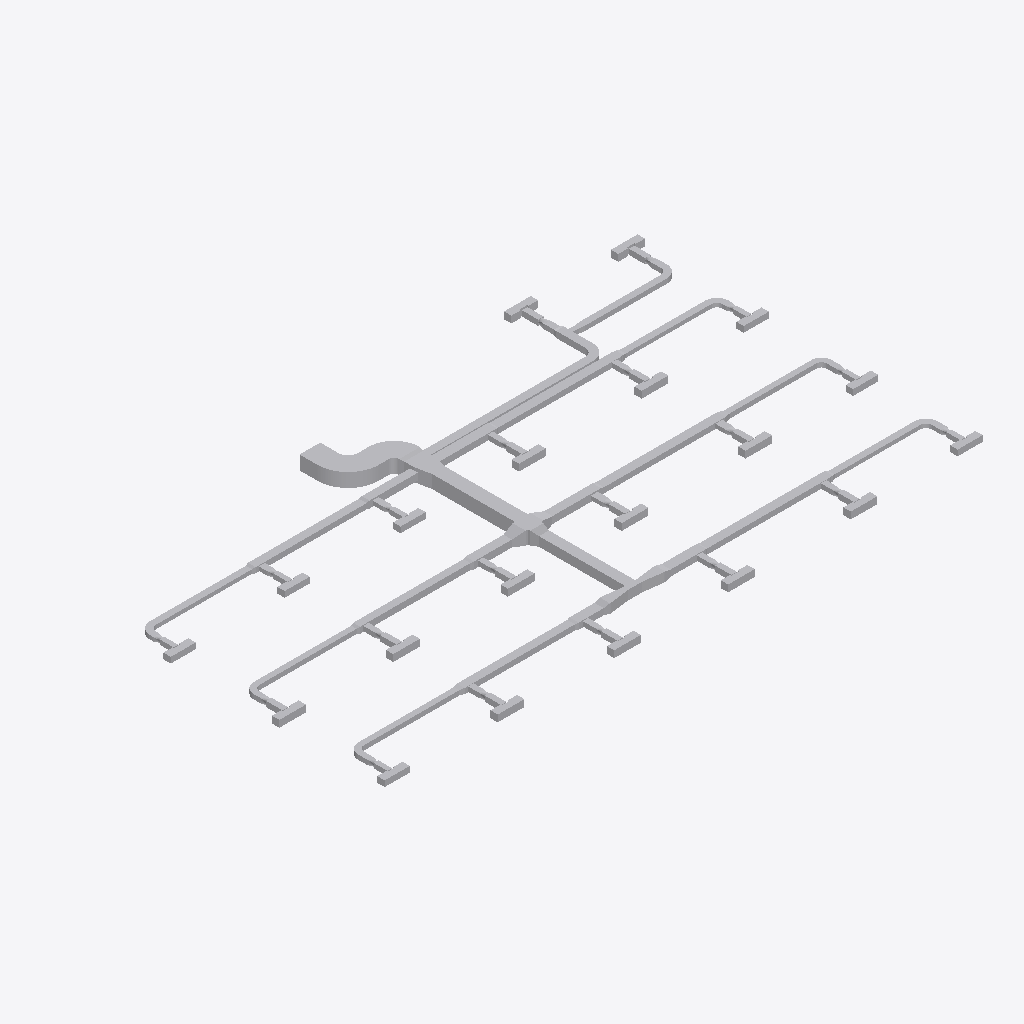
Isometric view of an IFC building model (IFC-SPF (STEP), schema IFC4, length unit metre), seen from the south-west, elements coloured by IFC class (only those large enough to see are counted): 185 other elements (light grey).
Extent 39.2 m × 22.8 m × 0.9 m (x, y, z). Elements (214): 80 IfcBuildingElementProxy, 69 IfcDuctFitting, 65 IfcDuctSegment.

HEADER;
FILE_DESCRIPTION(('ViewDefinition[DesignTransferView]'),'2;1');
FILE_NAME('/dev/null','2026-11-13T18:21:36+08:00',(''),(''),'IfcOpenShell 0.8.5','IfcOpenShell 0.8.5','Nobody');
FILE_SCHEMA(('IFC4'));
ENDSEC;
DATA;
#1=IFCPROJECT('1vMqHuAbHRFhDZm13aM5F5',$,'Source Network - Declared Compound Junction Revision',$,$,$,$,(#9),#4);
#11=IFCSITE('3sAJMjpVHVWhNhO34hmw4H',$,'Site',$,$,$,$,$,$,$,$,$,$,$);
#12=IFCBUILDING('14VNJgcavPPQRkO1GXKVZK',$,'Building',$,$,$,$,$,$,$,$,$);
#15=IFCBUILDINGSTOREY('3aggqwDfXK9vvc0ooUb0VO',$,'COORDINATION-REFERENCE-PLANE',$,$,$,$,$,$,$);
#510=IFCDUCTSEGMENT('1Ufk3tsn5INAsuK0h2HT1y',$,'D-08',$,$,#12511,#517,'D-08',$);
#917=IFCDUCTSEGMENT('0GlYPBdTrOk9iSc8VSdy5M',$,'D-15',$,$,#12630,#924,'D-15',$);
#2658=IFCDUCTFITTING('1GS8rKBADM7RZvHhbL6Ep3',$,'BEND-CORRIDOR-A',$,$,#3252,#2670,'BEND-CORRIDOR-A',.BEND.);
#1207=IFCDUCTSEGMENT('2s98LbeQnOCR5h4UlU$jeq',$,'D-20',$,$,#12715,#1214,'D-20',$);
#394=IFCDUCTSEGMENT('0qNVk8Gl5MtunvH8kUxih0',$,'D-06',$,$,#12477,#401,'D-06',$);
#801=IFCDUCTSEGMENT('2Ak1om3Z1N5xCmvkzr$r14',$,'D-13',$,$,#12596,#808,'D-13',$);
#1323=IFCDUCTSEGMENT('1LnLmgXgrLMPCjBotJJT1X',$,'D-22',$,$,#12749,#1330,'D-22',$);
#219=IFCDUCTSEGMENT('2fieqZej5SJAaqHsMO0oF8',$,'D-03',$,$,#12426,#226,'D-03',$);
#627=IFCDUCTSEGMENT('0RZ5PgHVXJLvQNvy$btRzb',$,'D-10',$,$,#12545,#634,'D-10',$);
#1033=IFCDUCTSEGMENT('1TIfjG5dDG7vbAe6RHp7j4',$,'D-17',$,$,#12664,#1040,'D-17',$);
#685=IFCDUCTSEGMENT('01iiRNwCPHCg2TQaDQTBPh',$,'D-11',$,$,#12562,#692,'D-11',$);
#277=IFCDUCTSEGMENT('38dK30VmnKehhKPOSvl9WN',$,'D-04',$,$,#12443,#284,'D-04',$);
#1091=IFCDUCTSEGMENT('10hC2HAf5QjBh8eHXVJY72',$,'D-18',$,$,#12681,#1098,'D-18',$);
#10525=IFCDUCTFITTING('3tK$ugPAvIAAusb9mKjQEp',$,'COMPOUND-RECTANGULAR-JUNCTION',$,$,#10601,#10524,$,.JUNCTION.);
#1440=IFCDUCTSEGMENT('3bnJDrEfPJpOdFEQN7QpDb',$,'D-24',$,$,#21258,#1447,'D-24',$);
#859=IFCDUCTSEGMENT('2Acysx8AbINgOLlSWUMu3$',$,'D-14',$,$,#12613,#866,'D-14',$);
#452=IFCDUCTSEGMENT('00GeeqwXDGqujg1GB$eSes',$,'D-07',$,$,#20948,#459,'D-07',$);
#1265=IFCDUCTSEGMENT('0KANCt4H1OwBz_XiEYPohN',$,'D-21',$,$,#20663,#1272,'D-21',$);
#335=IFCDUCTSEGMENT('16XnXAKsDR7fGY5Y8JvRrZ',$,'D-05',$,$,#12460,#342,'D-05',$);
#2711=IFCDUCTFITTING('3__drCT4XK$8OhZtbklpLq',$,'BEND-CORRIDOR-B',$,$,#3222,#2723,'BEND-CORRIDOR-B',.BEND.);
#42=IFCDUCTSEGMENT('3Tf1SEAG9NLxz6miD8JeEM',$,'A-01',$,$,#12375,#51,'A-01',$);
#743=IFCDUCTSEGMENT('0g9bpYq$DOCvGnKRTNdtFF',$,'D-12',$,$,#12579,#750,'D-12',$);
#160=IFCDUCTSEGMENT('3cmKKWOIXG2wIWIQw2L$Ga',$,'D-02',$,$,#12409,#167,'D-02',$);
#569=IFCDUCTSEGMENT('3_3cf04PnN2xcqwNqA9Dlz',$,'D-09',$,$,#12528,#576,'D-09',$);
#21451=IFCDUCTFITTING('3uzI7S5cvHNQB22z57Xy_y',$,'BULLHEAD-OUTLET-EXPANSION',$,$,#21579,#21574,$,.TRANSITION.);
#102=IFCDUCTSEGMENT('2ww9pYvAfSyx5JhKUO62Me',$,'A-02',$,$,#12392,#109,'A-02',$);
#1149=IFCDUCTSEGMENT('2JsVFcCh5MBxs36NfRYoo1',$,'D-19',$,$,#21425,#1156,'D-19',$);
#10123=IFCDUCTFITTING('2z0OsSxEPMxe7bw868aznG',$,'RECTANGULAR-TRANSITION',$,$,#10168,#10122,$,.TRANSITION.);
#21625=IFCDUCTFITTING('0RLFLPx$LMfeWyG_rCXnXn',$,'BULLHEAD-OUTLET-EXPANSION',$,$,#21753,#21748,$,.TRANSITION.);
#9755=IFCDUCTFITTING('1pO1kxbLLHgeS$_8xwTnCF',$,'RECTANGULAR-CROSS',$,$,#9820,#9754,$,.JUNCTION.);
#4415=IFCDUCTFITTING('34mxrHmz5STv2lghv93cpE',$,'RECTANGULAR-TEE',$,$,#4469,#10756,$,.JUNCTION.);
#4860=IFCDUCTFITTING('0WTAykFzDO6g74PUW_qYSH',$,'RECTANGULAR-TEE',$,$,#11239,#10796,$,.JUNCTION.);
#8420=IFCDUCTFITTING('3BAXRbMxzN3eioe3GnwiQn',$,'RECTANGULAR-TEE',$,$,#11987,#11116,$,.JUNCTION.);
#1382=IFCDUCTSEGMENT('3TG4i8QwvGw8JWXR1SDbXG',$,'D-23',$,$,#12766,#1389,'D-23',$);
#3525=IFCDUCTFITTING('2GbZoz5nfRsPMRMT$Zb04z',$,'RECTANGULAR-BULLHEAD-TEE',$,$,#3579,#3524,$,.JUNCTION.);
#9949=IFCDUCTFITTING('2Hhpdn9zvHWgPTh84ov2v6',$,'RECTANGULAR-TRANSITION',$,$,#9994,#9948,$,.TRANSITION.);
#6640=IFCDUCTFITTING('3DcSerARnJc8mAlL$xnPwO',$,'RECTANGULAR-TEE',$,$,#11613,#10956,$,.JUNCTION.);
#6195=IFCDUCTFITTING('2qcqvYPk5G8vc$41LcIAkK',$,'RECTANGULAR-TEE',$,$,#6249,#10916,$,.JUNCTION.);
#5305=IFCDUCTFITTING('2d3C3bkV5TKOINf_o71Axc',$,'RECTANGULAR-TEE',$,$,#11426,#10836,$,.JUNCTION.);
#8865=IFCDUCTFITTING('2Dsp0tDUbIPeYXMKPfWKVu',$,'RECTANGULAR-TEE',$,$,#12174,#11156,$,.JUNCTION.);
#7975=IFCDUCTFITTING('0UHvCBIGrKUh162tPWAMb6',$,'RECTANGULAR-TEE',$,$,#8029,#11076,$,.JUNCTION.);
#9310=IFCDUCTFITTING('3MshfZ5Q5K_eON58DjXDyB',$,'RECTANGULAR-TEE',$,$,#9364,#11196,$,.JUNCTION.);
#22582=IFCBUILDINGELEMENTPROXY('33FkGssJPV8wsTQwHSMEKY',$,'VAV_CANDIDATE_VAV-07-ACCESS-LEFT',$,$,#22597,#22592,$,$);
#22207=IFCBUILDINGELEMENTPROXY('25sZooyx1RYPXrtT7m8qWv',$,'VAV_CANDIDATE_VAV-04-ACCESS-LEFT',$,$,#22222,#22217,$,$);
#23832=IFCBUILDINGELEMENTPROXY('00iCQrFyHPZBUce8ZoXkWp',$,'VAV_CANDIDATE_VAV-17-ACCESS-LEFT',$,$,#23847,#23842,$,$);
#24238=IFCBUILDINGELEMENTPROXY('3vLSYdSh1GPPAQVuqoEdTA',$,'VAV_CANDIDATE_VAV-20-ACCESS-RIGHT',$,$,#24253,#24248,$,$);
#7085=IFCDUCTFITTING('0AKG640HHRCvsX97I0rPis',$,'RECTANGULAR-TEE',$,$,#11800,#10996,$,.JUNCTION.);
#22082=IFCBUILDINGELEMENTPROXY('3SU6u8AXrUF8GxB2muQQ87',$,'VAV_CANDIDATE_VAV-03-ACCESS-LEFT',$,$,#22097,#22092,$,$);
#22332=IFCBUILDINGELEMENTPROXY('261Ee2ATbRSf0gDcrNEf3P',$,'VAV_CANDIDATE_VAV-05-ACCESS-LEFT',$,$,#22347,#22342,$,$);
#22707=IFCBUILDINGELEMENTPROXY('2Cav5lE$LPY8L7dlhAlJ0Z',$,'VAV_CANDIDATE_VAV-08-ACCESS-LEFT',$,$,#22722,#22717,$,$);
#22957=IFCBUILDINGELEMENTPROXY('1w8BwOm1rHDxNjiUvV5adB',$,'VAV_CANDIDATE_VAV-10-ACCESS-LEFT',$,$,#22972,#22967,$,$);
#23082=IFCBUILDINGELEMENTPROXY('1aU6_4jTXJnvla1XELozuY',$,'VAV_CANDIDATE_VAV-11-ACCESS-LEFT',$,$,#23097,#23092,$,$);
#24050=IFCBUILDINGELEMENTPROXY('3nfhQrH_1IHwPevbtfgnKc',$,'VAV_CANDIDATE_VAV-19-INLET-RESERVATION',$,$,#24065,#24060,$,$);
#24113=IFCBUILDINGELEMENTPROXY('1UDnk5HTDMDwIQawiJyZc4',$,'VAV_CANDIDATE_VAV-19-ACCESS-RIGHT',$,$,#24128,#24123,$,$);
#21957=IFCBUILDINGELEMENTPROXY('09HlGYcOPMc8kw6GgSeSpf',$,'VAV_CANDIDATE_VAV-02-ACCESS-LEFT',$,$,#21972,#21967,$,$);
#24175=IFCBUILDINGELEMENTPROXY('1zJFeIZ91JTx$HYNboddi9',$,'VAV_CANDIDATE_VAV-20-INLET-RESERVATION',$,$,#24190,#24185,$,$);
#22832=IFCBUILDINGELEMENTPROXY('16JE7MeeLTKRUv_HZCjWGL',$,'VAV_CANDIDATE_VAV-09-ACCESS-LEFT',$,$,#22847,#22842,$,$);
#23707=IFCBUILDINGELEMENTPROXY('2yurGE69nKXw3$YcSvCOza',$,'VAV_CANDIDATE_VAV-16-ACCESS-LEFT',$,$,#23722,#23717,$,$);
#3970=IFCDUCTFITTING('3nUnywxFXUIfHj1ihinFuB',$,'RECTANGULAR-TEE',$,$,#4024,#10716,$,.JUNCTION.);
#10297=IFCDUCTFITTING('2dn9VHyVbTPeHkLMTVDJUw',$,'RECTANGULAR-TRANSITION',$,$,#10342,#10296,$,.TRANSITION.);
#975=IFCDUCTSEGMENT('223pk9Z9fHyP3zWtKUZIvr',$,'D-16',$,$,#21599,#982,'D-16',$);
#3135=IFCDUCTFITTING('32SL8_FtLLxRDkUZc7lzNQ',$,'BEND-UP-TURN',$,$,#3257,#3147,'BEND-UP-TURN',.BEND.);
#21832=IFCBUILDINGELEMENTPROXY('11dP4quLHQ_BzMtW1xsmQP',$,'VAV_CANDIDATE_VAV-01-ACCESS-LEFT',$,$,#21847,#21842,$,$);
#22457=IFCBUILDINGELEMENTPROXY('0v5sUxwyjQjglmYHjg4WAs',$,'VAV_CANDIDATE_VAV-06-ACCESS-LEFT',$,$,#22472,#22467,$,$);
#23207=IFCBUILDINGELEMENTPROXY('0Nbq6tA4nGKuPczxsTuaui',$,'VAV_CANDIDATE_VAV-12-ACCESS-LEFT',$,$,#23222,#23217,$,$);
#23332=IFCBUILDINGELEMENTPROXY('3KSaxGvXvTYQ2a7h8FxdCr',$,'VAV_CANDIDATE_VAV-13-ACCESS-LEFT',$,$,#23347,#23342,$,$);
#23457=IFCBUILDINGELEMENTPROXY('3mILAQ1pLMZxsOtjvKr37L',$,'VAV_CANDIDATE_VAV-14-ACCESS-LEFT',$,$,#23472,#23467,$,$);
#23582=IFCBUILDINGELEMENTPROXY('39lPX87SnJq83kChdY4jE9',$,'VAV_CANDIDATE_VAV-15-ACCESS-LEFT',$,$,#23597,#23592,$,$);
#23957=IFCBUILDINGELEMENTPROXY('1KL0DPXGbNfxD4B0VwVGie',$,'VAV_CANDIDATE_VAV-18-ACCESS-LEFT',$,$,#23972,#23967,$,$);
#7530=IFCDUCTFITTING('2K8VLv$mHMsBKiV6ZO9m6P',$,'RECTANGULAR-TEE',$,$,#7584,#11036,$,.JUNCTION.);
#22050=IFCBUILDINGELEMENTPROXY('2QLWZCiRXHK8V_EWZDktIG',$,'VAV_CANDIDATE_VAV-03-INLET-RESERVATION',$,$,#22065,#22060,$,$);
#22675=IFCBUILDINGELEMENTPROXY('2iajqi6F1MrQ$obtnbenHt',$,'VAV_CANDIDATE_VAV-08-INLET-RESERVATION',$,$,#22690,#22685,$,$);
#23050=IFCBUILDINGELEMENTPROXY('2n9cFqvX1GdAiR0FPAdsD8',$,'VAV_CANDIDATE_VAV-11-INLET-RESERVATION',$,$,#23065,#23060,$,$);
#22550=IFCBUILDINGELEMENTPROXY('3ev6olsK1GYPSBhwWrvXPW',$,'VAV_CANDIDATE_VAV-07-INLET-RESERVATION',$,$,#22565,#22560,$,$);
#23675=IFCBUILDINGELEMENTPROXY('2ukEQQo3zLxuLvuApyxy2A',$,'VAV_CANDIDATE_VAV-16-INLET-RESERVATION',$,$,#23690,#23685,$,$);
#22175=IFCBUILDINGELEMENTPROXY('0oRB5pZt5H$fJrrqPktsBc',$,'VAV_CANDIDATE_VAV-04-INLET-RESERVATION',$,$,#22190,#22185,$,$);
#22300=IFCBUILDINGELEMENTPROXY('2qAk3lNcDHfvIem39YloE5',$,'VAV_CANDIDATE_VAV-05-INLET-RESERVATION',$,$,#22315,#22310,$,$);
#22800=IFCBUILDINGELEMENTPROXY('3BgheMa6rSVvOi0r3LpyEF',$,'VAV_CANDIDATE_VAV-09-INLET-RESERVATION',$,$,#22815,#22810,$,$);
#22925=IFCBUILDINGELEMENTPROXY('1IYRvUUJLJ$QAGk$f2DDlE',$,'VAV_CANDIDATE_VAV-10-INLET-RESERVATION',$,$,#22940,#22935,$,$);
#23800=IFCBUILDINGELEMENTPROXY('2B7wsh7hHG$9HaIq09SkWw',$,'VAV_CANDIDATE_VAV-17-INLET-RESERVATION',$,$,#23815,#23810,$,$);
#21925=IFCBUILDINGELEMENTPROXY('05gwS2_L1V0h8G7S58xEMk',$,'VAV_CANDIDATE_VAV-02-INLET-RESERVATION',$,$,#21940,#21935,$,$);
#5750=IFCDUCTFITTING('2XEZn9xizSj8RijhAxhINj',$,'RECTANGULAR-TEE',$,$,#5804,#10876,$,.JUNCTION.);
#3708=IFCDUCTFITTING('1YJt4TrT9S8BByBTRqevjy',$,'RECTANGULAR-TRANSITION',$,$,#21614,#3707,$,.TRANSITION.);
#22238=IFCBUILDINGELEMENTPROXY('27SiQPZ5DMXR6wuxfpqpbi',$,'VAV_CANDIDATE_VAV-04-ACCESS-RIGHT',$,$,#22253,#22248,$,$);
#23738=IFCBUILDINGELEMENTPROXY('2DNXPHnVrPkgPl1yl0SL95',$,'VAV_CANDIDATE_VAV-16-ACCESS-RIGHT',$,$,#23753,#23748,$,$);
#22113=IFCBUILDINGELEMENTPROXY('1Z2yaHuVzRZP6QIW8T9TmJ',$,'VAV_CANDIDATE_VAV-03-ACCESS-RIGHT',$,$,#22128,#22123,$,$);
#22738=IFCBUILDINGELEMENTPROXY('2amyPGEnXUD9RDanq04HXx',$,'VAV_CANDIDATE_VAV-08-ACCESS-RIGHT',$,$,#22753,#22748,$,$);
#22863=IFCBUILDINGELEMENTPROXY('206hCe23DOxQDkpfJRpGzv',$,'VAV_CANDIDATE_VAV-09-ACCESS-RIGHT',$,$,#22878,#22873,$,$);
#3029=IFCDUCTFITTING('1TWK5B6RfT_AFHX9Xe4Kgi',$,'BEND-TAP-VAV-18',$,$,#12360,#3041,'BEND-TAP-VAV-18',.BEND.);
#2817=IFCDUCTFITTING('0ibn1oYr9NqAKrRPJhTTLc',$,'BEND-TAP-VAV-06',$,$,#12330,#2829,'BEND-TAP-VAV-06',.BEND.);
#23113=IFCBUILDINGELEMENTPROXY('1Q$9e_BajPSh6pacBLqnYi',$,'VAV_CANDIDATE_VAV-11-ACCESS-RIGHT',$,$,#23128,#23123,$,$);
#22613=IFCBUILDINGELEMENTPROXY('0QltxrJVjNrQLpthfGGdSP',$,'VAV_CANDIDATE_VAV-07-ACCESS-RIGHT',$,$,#22628,#22623,$,$);
#22988=IFCBUILDINGELEMENTPROXY('2WJquLnePK7wH7Vx3IMA24',$,'VAV_CANDIDATE_VAV-10-ACCESS-RIGHT',$,$,#23003,#22998,$,$);
#21988=IFCBUILDINGELEMENTPROXY('3blhz27lXVyP0PEIrDpQE6',$,'VAV_CANDIDATE_VAV-02-ACCESS-RIGHT',$,$,#22003,#21998,$,$);
#22363=IFCBUILDINGELEMENTPROXY('3DjtzuaPPQJwdsGpw831z4',$,'VAV_CANDIDATE_VAV-05-ACCESS-RIGHT',$,$,#22378,#22373,$,$);
#23863=IFCBUILDINGELEMENTPROXY('3q0TkQb9HJW8_kbTdEjaKX',$,'VAV_CANDIDATE_VAV-17-ACCESS-RIGHT',$,$,#23878,#23873,$,$);
#22488=IFCBUILDINGELEMENTPROXY('3MD7L1qbjP9BCZpj8K9kKP',$,'VAV_CANDIDATE_VAV-06-ACCESS-RIGHT',$,$,#22503,#22498,$,$);
#23988=IFCBUILDINGELEMENTPROXY('11$7ipi6jNgO1c8UuTGv0S',$,'VAV_CANDIDATE_VAV-18-ACCESS-RIGHT',$,$,#24003,#23998,$,$);
#21863=IFCBUILDINGELEMENTPROXY('068EGGVNjHof0nQdfk8wdE',$,'VAV_CANDIDATE_VAV-01-ACCESS-RIGHT',$,$,#21878,#21873,$,$);
#23363=IFCBUILDINGELEMENTPROXY('1pMM6T3bfUWf5SnTeDP2YS',$,'VAV_CANDIDATE_VAV-13-ACCESS-RIGHT',$,$,#23378,#23373,$,$);
#23488=IFCBUILDINGELEMENTPROXY('3v6Gr9WhvNNRZ2nXyeu9DN',$,'VAV_CANDIDATE_VAV-14-ACCESS-RIGHT',$,$,#23503,#23498,$,$);
#23613=IFCBUILDINGELEMENTPROXY('3qP5vKzaXVqAat1RhGccG9',$,'VAV_CANDIDATE_VAV-15-ACCESS-RIGHT',$,$,#23628,#23623,$,$);
#24207=IFCBUILDINGELEMENTPROXY('2qcCmGv_XMJfWMk3QXN_Gz',$,'VAV_CANDIDATE_VAV-20-ACCESS-LEFT',$,$,#24222,#24217,$,$);
#24082=IFCBUILDINGELEMENTPROXY('1SPAe5f3zPZA8m$qR0rWas',$,'VAV_CANDIDATE_VAV-19-ACCESS-LEFT',$,$,#24097,#24092,$,$);
#23425=IFCBUILDINGELEMENTPROXY('0n5GCImYvOTBX_1JL8Mk8S',$,'VAV_CANDIDATE_VAV-14-INLET-RESERVATION',$,$,#23440,#23435,$,$);
#23550=IFCBUILDINGELEMENTPROXY('2maXmq8H9NUxxd_01LqgP1',$,'VAV_CANDIDATE_VAV-15-INLET-RESERVATION',$,$,#23565,#23560,$,$);
#22425=IFCBUILDINGELEMENTPROXY('0zBr_OrN5I5OWzFvTKxfJL',$,'VAV_CANDIDATE_VAV-06-INLET-RESERVATION',$,$,#22440,#22435,$,$);
#23175=IFCBUILDINGELEMENTPROXY('0BAQh3exnLtA5vDbLfSl8T',$,'VAV_CANDIDATE_VAV-12-INLET-RESERVATION',$,$,#23190,#23185,$,$);
#23238=IFCBUILDINGELEMENTPROXY('2JbyxdLZ1Vju6iBb256Cc4',$,'VAV_CANDIDATE_VAV-12-ACCESS-RIGHT',$,$,#23253,#23248,$,$);
#3082=IFCDUCTFITTING('3GLkYHze9Uw8_FjhVKOzKc',$,'BEND-TAP-VAV-20',$,$,#3217,#3094,'BEND-TAP-VAV-20',.BEND.);
#2923=IFCDUCTFITTING('0jrW4IiM9QGe5EURDoYzuc',$,'BEND-TAP-VAV-12',$,$,#12345,#2935,'BEND-TAP-VAV-12',.BEND.);
#23925=IFCBUILDINGELEMENTPROXY('1nAj9O6TrQavTKjidcq5ph',$,'VAV_CANDIDATE_VAV-18-INLET-RESERVATION',$,$,#23940,#23935,$,$);
#23300=IFCBUILDINGELEMENTPROXY('1tiQ54jSnLnvCFG8q1kcvo',$,'VAV_CANDIDATE_VAV-13-INLET-RESERVATION',$,$,#23315,#23310,$,$);
#2976=IFCDUCTFITTING('1hJrcsal9PEeDP4SMx$KOp',$,'BEND-TAP-VAV-13',$,$,#3242,#2988,'BEND-TAP-VAV-13',.BEND.);
#21800=IFCBUILDINGELEMENTPROXY('0I1mcGH9HGuRntS7XnP25O',$,'VAV_CANDIDATE_VAV-01-INLET-RESERVATION',$,$,#21815,#21810,$,$);
#3882=IFCDUCTFITTING('2v8d4ojL5QafzZ9D0Bm0K7',$,'RECTANGULAR-TRANSITION',$,$,#21440,#3881,$,.TRANSITION.);
#21894=IFCBUILDINGELEMENTPROXY('3PSHnx2AfK1fP6Vliki1Il',$,'VAV_CANDIDATE_VAV-02-CASING',$,$,#21909,#21904,$,$);
#22269=IFCBUILDINGELEMENTPROXY('07PhkGup1HJO46Hyh0smqr',$,'VAV_CANDIDATE_VAV-05-CASING',$,$,#22284,#22279,$,$);
#22769=IFCBUILDINGELEMENTPROXY('3fpnWHNtXJIvAS9OzVzctg',$,'VAV_CANDIDATE_VAV-09-CASING',$,$,#22784,#22779,$,$);
#23019=IFCBUILDINGELEMENTPROXY('1trSthrt1U4Be6wMaFwscN',$,'VAV_CANDIDATE_VAV-11-CASING',$,$,#23034,#23029,$,$);
#22519=IFCBUILDINGELEMENTPROXY('3RoxT5vPjOjAsBiGkary7g',$,'VAV_CANDIDATE_VAV-07-CASING',$,$,#22534,#22529,$,$);
#22894=IFCBUILDINGELEMENTPROXY('2q7jRIYsLPjgLqAH4ZmwWf',$,'VAV_CANDIDATE_VAV-10-CASING',$,$,#22909,#22904,$,$);
#23644=IFCBUILDINGELEMENTPROXY('1bsR7Y5W5ISPcAHDCXBvUx',$,'VAV_CANDIDATE_VAV-16-CASING',$,$,#23659,#23654,$,$);
#23769=IFCBUILDINGELEMENTPROXY('1DbGBA5oHMbvDdJRwtCToR',$,'VAV_CANDIDATE_VAV-17-CASING',$,$,#23784,#23779,$,$);
#2870=IFCDUCTFITTING('0WD0vb27TQyg59IaExUFo$',$,'BEND-TAP-VAV-07',$,$,#3237,#2882,'BEND-TAP-VAV-07',.BEND.);
#2600=IFCDUCTSEGMENT('2NUeFlDmPKeAdID44c7Y3d',$,'D-44',$,$,#13444,#2607,'D-44',$);
#2764=IFCDUCTFITTING('1T1iJcPpbHQe9NXE03EuZB',$,'BEND-TAP-VAV-01',$,$,#3212,#2776,'BEND-TAP-VAV-01',.BEND.);
#22019=IFCBUILDINGELEMENTPROXY('0QL$eSxSHK1x6FLXYgWMeS',$,'VAV_CANDIDATE_VAV-03-CASING',$,$,#22034,#22029,$,$);
#22644=IFCBUILDINGELEMENTPROXY('3o$58hG4HG0v2ZgBR86eqn',$,'VAV_CANDIDATE_VAV-08-CASING',$,$,#22659,#22654,$,$);
#22144=IFCBUILDINGELEMENTPROXY('11q8oWG5vMiB_ZKtDxxwhH',$,'VAV_CANDIDATE_VAV-04-CASING',$,$,#22159,#22154,$,$);
#2542=IFCDUCTSEGMENT('2A5hnkfKfVQA3ppPSDKTLp',$,'D-43',$,$,#13428,#2549,'D-43',$);
#1498=IFCDUCTSEGMENT('3yhBBouBPRw8LwOEWLhhps',$,'D-25',$,$,#13140,#1505,'D-25',$);
#2136=IFCDUCTSEGMENT('0FMDd$bG1NneS7N2OdRFsP',$,'D-36',$,$,#13316,#2143,'D-36',$);
#1788=IFCDUCTSEGMENT('3UfxkNar9T3uv889TvBuZo',$,'D-30',$,$,#13220,#1795,'D-30',$);
#21269=IFCDUCTFITTING('1sjUXZgAfHIfw6n5mu4iVA',$,'THROAT-EXPANSION-CANDIDATE',$,$,#21397,#21392,$,.TRANSITION.);
#23519=IFCBUILDINGELEMENTPROXY('1WMSBG$6PHBgnrtrn4_x7i',$,'VAV_CANDIDATE_VAV-15-CASING',$,$,#23534,#23529,$,$);
#21769=IFCBUILDINGELEMENTPROXY('0QeLlx3ZLQdA0jrbuOYfRJ',$,'VAV_CANDIDATE_VAV-01-CASING',$,$,#21784,#21779,$,$);
#22394=IFCBUILDINGELEMENTPROXY('3Wyi_$47TTYunFEpcoMP0X',$,'VAV_CANDIDATE_VAV-06-CASING',$,$,#22409,#22404,$,$);
#23144=IFCBUILDINGELEMENTPROXY('05GbPBF9rPoAY2EciXANmD',$,'VAV_CANDIDATE_VAV-12-CASING',$,$,#23159,#23154,$,$);
#23269=IFCBUILDINGELEMENTPROXY('0Mu3TH8mrRQ9K3x5Gsl1MW',$,'VAV_CANDIDATE_VAV-13-CASING',$,$,#23284,#23279,$,$);
#23894=IFCBUILDINGELEMENTPROXY('180nmnLNPP8xnA4gA0l6gn',$,'VAV_CANDIDATE_VAV-18-CASING',$,$,#23909,#23904,$,$);
#23394=IFCBUILDINGELEMENTPROXY('0UCv_uIB9GUQGvYe_k2U23',$,'VAV_CANDIDATE_VAV-14-CASING',$,$,#23409,#23404,$,$);
#4153=IFCDUCTFITTING('0jkIpE339UJuVju7ICXFwa',$,'RECTANGULAR-TRANSITION',$,$,#4198,#4152,$,.TRANSITION.);
#6378=IFCDUCTFITTING('07b4f9lQPRehcpJNvrJdoA',$,'RECTANGULAR-TRANSITION',$,$,#6423,#6377,$,.TRANSITION.);
#7268=IFCDUCTFITTING('3h3LVEhmLMw8Yn5iIujoaS',$,'RECTANGULAR-TRANSITION',$,$,#11941,#7267,$,.TRANSITION.);
#4598=IFCDUCTFITTING('3ysY1EiSPKuwnw9GCI$6QR',$,'RECTANGULAR-TRANSITION',$,$,#4643,#4597,$,.TRANSITION.);
#24144=IFCBUILDINGELEMENTPROXY('0SpISO5CzQ6QXggrQ7bcoN',$,'VAV_CANDIDATE_VAV-20-CASING',$,$,#24159,#24154,$,$);
#24019=IFCBUILDINGELEMENTPROXY('1EUR5Eq_5OywqMTdjTlzh7',$,'VAV_CANDIDATE_VAV-19-CASING',$,$,#24034,#24029,$,$);
#8158=IFCDUCTFITTING('3EOykJlO1HYxMOUeXGrm9C',$,'RECTANGULAR-TRANSITION',$,$,#8203,#8157,$,.TRANSITION.);
#17845=IFCDUCTFITTING('2ut_eWMFvGiPfJKc68n7Wb',$,'VAV-10-INLET-TRANSITION',$,$,#17895,#17844,$,.TRANSITION.);
#15557=IFCDUCTFITTING('1yo3oMeLjHKvejNdyVZDDU',$,'VAV-04-INLET-TRANSITION',$,$,#15607,#15556,$,.TRANSITION.);
#19347=IFCDUCTFITTING('3ZuxyTKx1MRw4gCYfVFRA_',$,'VAV-19-INLET-TRANSITION',$,$,#19397,#19346,$,.TRANSITION.);
#15618=IFCDUCTFITTING('14frf0CbvTmfmxDxOuXDDP',$,'VAV-05-INLET-TRANSITION',$,$,#15668,#15617,$,.TRANSITION.);
#16697=IFCDUCTFITTING('0JfUHjcB5SvPKt2ri92tEC',$,'VAV-07-INLET-TRANSITION',$,$,#16747,#16696,$,.TRANSITION.);
#19408=IFCDUCTFITTING('3FCff2DUrKkx8Orj$gw8Iu',$,'VAV-20-INLET-TRANSITION',$,$,#19458,#19407,$,.TRANSITION.);
#16758=IFCDUCTFITTING('1iMV4IGVbTQQ3Zslkcf4ed',$,'VAV-08-INLET-TRANSITION',$,$,#16808,#16757,$,.TRANSITION.);
#17906=IFCDUCTFITTING('3eWODGgi1JVgoXONtliPba',$,'VAV-11-INLET-TRANSITION',$,$,#17956,#17905,$,.TRANSITION.);
#18211=IFCDUCTFITTING('19FJZS12HTfv_ra$HIeypD',$,'VAV-16-INLET-TRANSITION',$,$,#18261,#18210,$,.TRANSITION.);
#15435=IFCDUCTFITTING('0605Yd06LLBBo7DnXK$8AR',$,'VAV-02-INLET-TRANSITION',$,$,#15485,#15434,$,.TRANSITION.);
#16819=IFCDUCTFITTING('073$13FGvKQfQFW3Bfaw_Y',$,'VAV-09-INLET-TRANSITION',$,$,#16869,#16818,$,.TRANSITION.);
#18272=IFCDUCTFITTING('3FRUibkjjTCA_HQeOt3zGq',$,'VAV-17-INLET-TRANSITION',$,$,#18322,#18271,$,.TRANSITION.);
#5933=IFCDUCTFITTING('2FvdFUVL5HUxtti7erekMp',$,'RECTANGULAR-TRANSITION',$,$,#5978,#5932,$,.TRANSITION.);
#7713=IFCDUCTFITTING('2JMPWE5frHZh$wlOnAqtDb',$,'RECTANGULAR-TRANSITION',$,$,#7758,#7712,$,.TRANSITION.);
#15496=IFCDUCTFITTING('1gUy0S3gzKSAO4VCRzaRLu',$,'VAV-03-INLET-TRANSITION',$,$,#15546,#15495,$,.TRANSITION.);
#6823=IFCDUCTFITTING('0xQD0bae1JS9QSYLjgwgUq',$,'RECTANGULAR-TRANSITION',$,$,#11754,#6822,$,.TRANSITION.);
#14441=IFCDUCTFITTING('0ZvL2d7mjHBgUb$BMNqc3$',$,'VAV-01-INLET-TRANSITION',$,$,#14491,#14440,$,.TRANSITION.);
#17967=IFCDUCTFITTING('1GeF7U9_PHg89aSWWC4FLo',$,'VAV-12-INLET-TRANSITION',$,$,#18017,#17966,$,.TRANSITION.);
#18028=IFCDUCTFITTING('0Lx_JY7arRsxNLeOIqw_of',$,'VAV-13-INLET-TRANSITION',$,$,#18078,#18027,$,.TRANSITION.);
ENDSEC;
